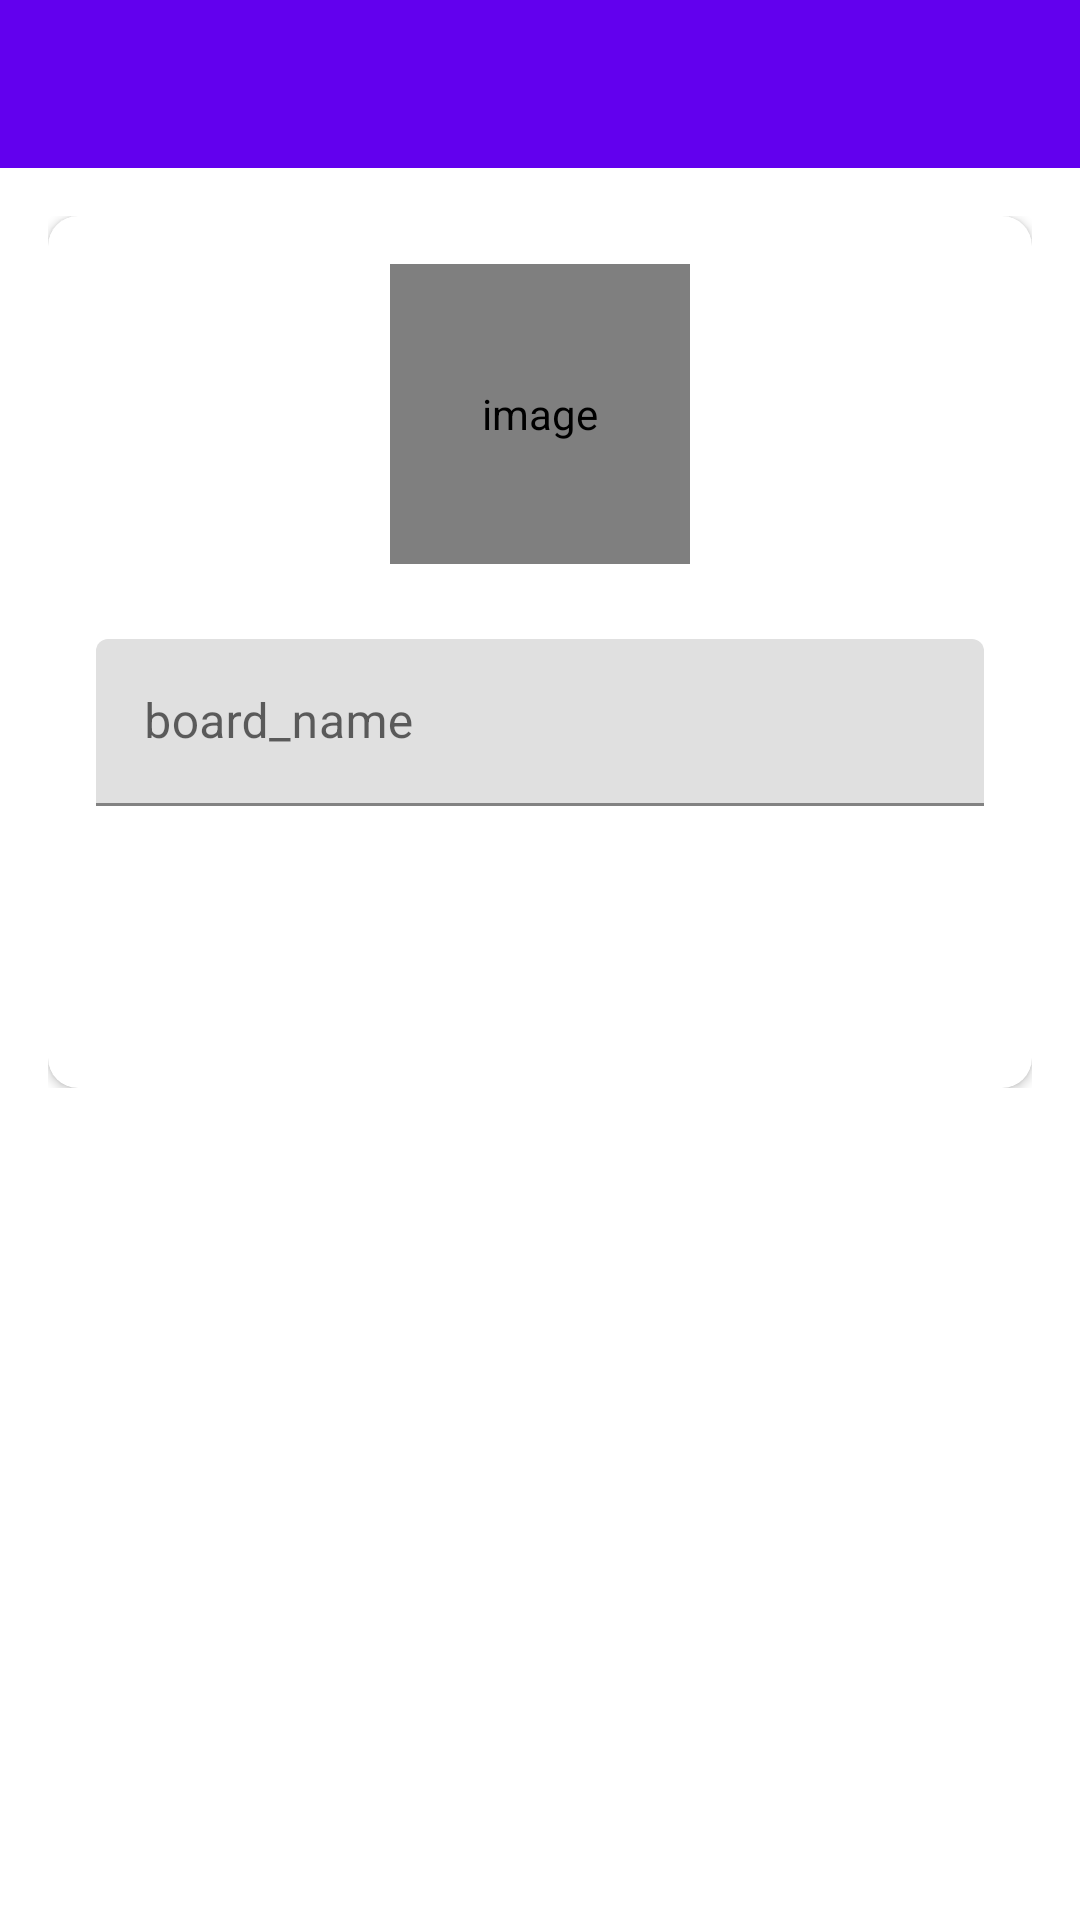

Android layout source for this screen:
<!-- AndroidManifest.xml: fallback theme Theme.MaterialComponents.DayNight.NoActionBar -->
<!-- res/layout/activity_createboardacitivity.xml -->
<?xml version="1.0" encoding="utf-8"?>
<LinearLayout xmlns:android="http://schemas.android.com/apk/res/android"
    xmlns:app="http://schemas.android.com/apk/res-auto"
    xmlns:tools="http://schemas.android.com/tools"
    android:id="@+id/main"
    android:layout_width="match_parent"
    android:layout_height="match_parent"
    android:orientation="vertical"

    tools:context=".activities.Createboardacitivity">

    <com.google.android.material.appbar.AppBarLayout
        android:layout_width="match_parent"
        android:layout_height="wrap_content"
        android:theme="@style/AppTheme.AppBarOverlay">

        <androidx.appcompat.widget.Toolbar
            android:id="@+id/toolbar_create_board_activity"
            android:layout_width="match_parent"
            android:layout_height="?attr/actionBarSize"
            android:background="?attr/colorPrimary"
            app:popupTheme="@style/AppTheme.popupOverlay" />
    </com.google.android.material.appbar.AppBarLayout>

    <LinearLayout
        android:layout_width="match_parent"
        android:layout_height="wrap_content"
        android:background="@drawable/ic_background"
        android:orientation="vertical"
        android:padding="@dimen/create_board_content_padding">

        <androidx.cardview.widget.CardView
            android:layout_width="match_parent"
            android:layout_height="match_parent"
            android:elevation="@dimen/card_view_elevation"
            app:cardCornerRadius="@dimen/card_view_corner_radius">

            <LinearLayout
                android:layout_width="match_parent"
                android:layout_height="wrap_content"
                android:gravity="center_horizontal"
                android:orientation="vertical"
                android:padding="@dimen/card_view_layout_content_padding">

                <de.hdodenhof.circleimageview.CircleImageView
                    android:id="@+id/iv_board_image"
                    android:layout_width="@dimen/board_image_size"
                    android:layout_height="@dimen/board_image_size"
                    android:contentDescription="@string/image_contentDescription"
                    android:src="@drawable/ic_board_place_holder" />

                <com.google.android.material.textfield.TextInputLayout
                    android:layout_width="match_parent"
                    android:layout_height="wrap_content"
                    android:layout_marginTop="@dimen/create_board_til_marginTop">

                    <androidx.appcompat.widget.AppCompatEditText
                        android:id="@+id/et_board_name"
                        android:layout_width="match_parent"
                        android:layout_height="wrap_content"
                        android:hint="board_name"
                        android:inputType="text"
                        android:textSize="@dimen/et_text_size" />

                </com.google.android.material.textfield.TextInputLayout>

                <Button
                    android:id="@+id/btn_create"
                    android:layout_width="match_parent"
                    android:layout_height="wrap_content"
                    android:layout_gravity="center"
                    android:layout_marginTop="@dimen/create_board_btn_marginTop"
                    android:background="@drawable/shape_button_rounded"
                    android:foreground="?attr/selectableItemBackground"
                    android:gravity="center"
                    android:paddingTop="@dimen/btn_paddingTopBottom"
                    android:paddingBottom="@dimen/btn_paddingTopBottom"
                    android:text="create"
                    android:textColor="@android:color/white"
                    android:textSize="@dimen/btn_text_size" />
            </LinearLayout>
        </androidx.cardview.widget.CardView>

    </LinearLayout>
</LinearLayout>
<!-- resources referenced by this layout -->
<resources>
  <dimen name="board_image_size">100dp</dimen>
  <dimen name="btn_paddingTopBottom">8dp</dimen>
  <dimen name="btn_text_size">18sp</dimen>
  <dimen name="card_view_corner_radius">10dp</dimen>
  <dimen name="card_view_elevation">10dp</dimen>
  <dimen name="card_view_layout_content_padding">16dp</dimen>
  <dimen name="create_board_btn_marginTop">30dp</dimen>
  <dimen name="create_board_content_padding">16dp</dimen>
  <dimen name="create_board_til_marginTop">25dp</dimen>
  <dimen name="et_text_size">16sp</dimen>
  <string name="image_contentDescription">image</string>
  <style name="AppTheme.AppBarOverlay" parent="ThemeOverlay.AppCompat.Dark.ActionBar" />
  <style name="AppTheme.popupOverlay" parent="ThemeOverlay.AppCompat.Light" />
</resources>
